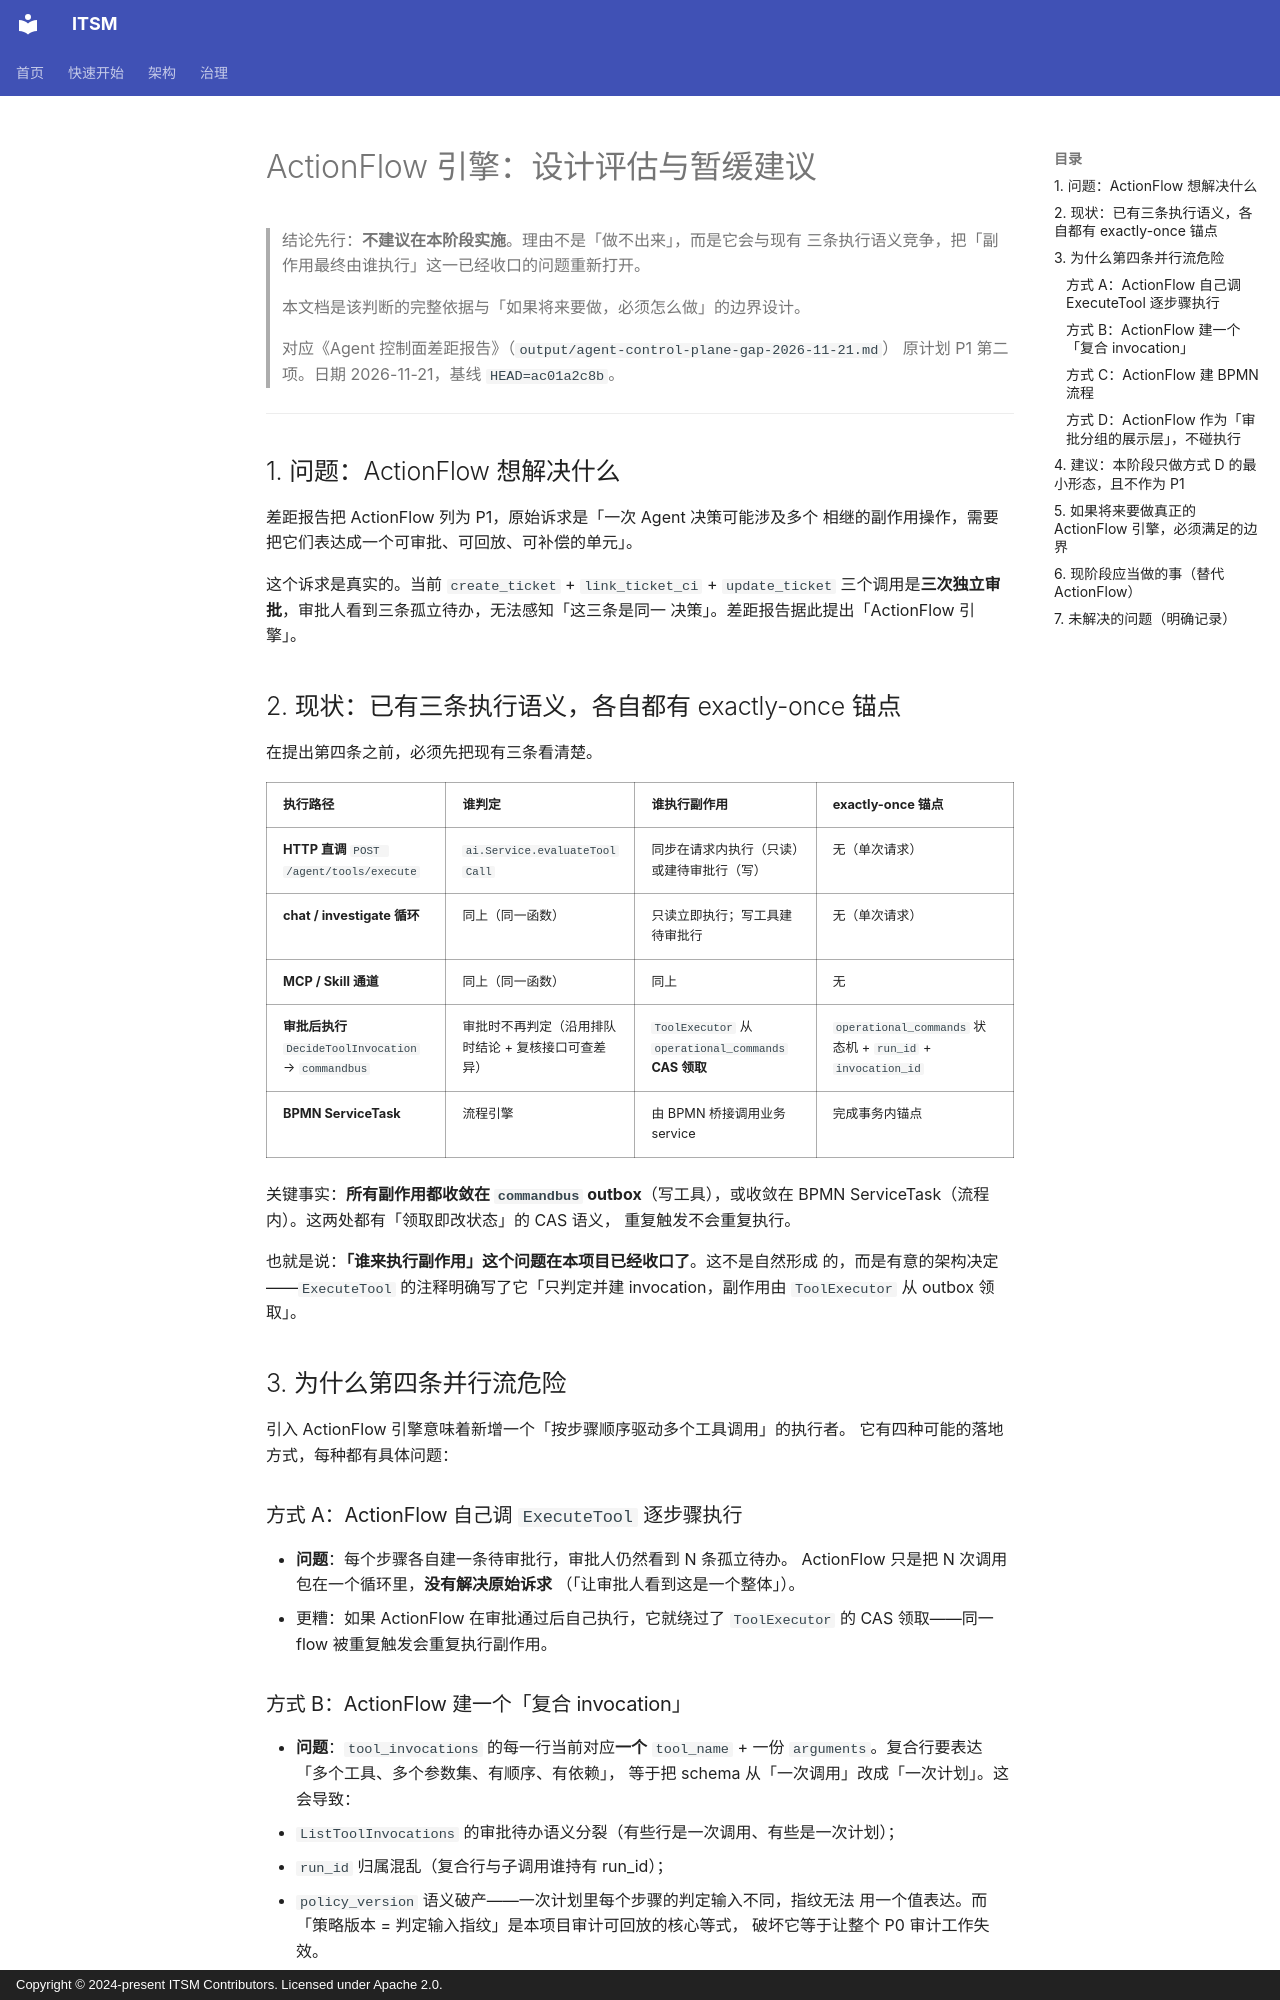

repository: heidsoft/itsm · page: engineering/actionflow-engine-assessment/index.html · generator: mkdocs · copyright: Copyright © 2024-present ITSM Contributors. Licensed under Apache 2.0.

# ActionFlow 引擎：设计评估与暂缓建议

> 结论先行：**不建议在本阶段实施**。理由不是「做不出来」，而是它会与现有
> 三条执行语义竞争，把「副作用最终由谁执行」这一已经收口的问题重新打开。
>
> 本文档是该判断的完整依据与「如果将来要做，必须怎么做」的边界设计。
>
> 对应《Agent 控制面差距报告》（`output/agent-control-plane-gap-2026-11-21.md`）
> 原计划 P1 第二项。日期 2026-11-21，基线 `HEAD=ac01a2c8b`。

---

## 1. 问题：ActionFlow 想解决什么

差距报告把 ActionFlow 列为 P1，原始诉求是「一次 Agent 决策可能涉及多个
相继的副作用操作，需要把它们表达成一个可审批、可回放、可补偿的单元」。

这个诉求是真实的。当前 `create_ticket` + `link_ticket_ci` + `update_ticket`
三个调用是**三次独立审批**，审批人看到三条孤立待办，无法感知「这三条是同一
决策」。差距报告据此提出「ActionFlow 引擎」。

## 2. 现状：已有三条执行语义，各自都有 exactly-once 锚点

在提出第四条之前，必须先把现有三条看清楚。

| 执行路径 | 谁判定 | 谁执行副作用 | exactly-once 锚点 |
|:--|:--|:--|:--|
| **HTTP 直调** `POST /agent/tools/execute` | `ai.Service.evaluateToolCall` | 同步在请求内执行（只读）或建待审批行（写） | 无（单次请求） |
| **chat / investigate 循环** | 同上（同一函数） | 只读立即执行；写工具建待审批行 | 无（单次请求） |
| **MCP / Skill 通道** | 同上（同一函数） | 同上 | 无 |
| **审批后执行** `DecideToolInvocation` → `commandbus` | 审批时不再判定（沿用排队时结论 + 复核接口可查差异） | `ToolExecutor` 从 `operational_commands` **CAS 领取** | `operational_commands` 状态机 + `run_id` + `invocation_id` |
| **BPMN ServiceTask** | 流程引擎 | 由 BPMN 桥接调用业务 service | 完成事务内锚点 |

关键事实：**所有副作用都收敛在 `commandbus` outbox**（写工具），或收敛在
BPMN ServiceTask（流程内）。这两处都有「领取即改状态」的 CAS 语义，
重复触发不会重复执行。

也就是说：**「谁来执行副作用」这个问题在本项目已经收口了**。这不是自然形成
的，而是有意的架构决定——`ExecuteTool` 的注释明确写了它「只判定并建
invocation，副作用由 `ToolExecutor` 从 outbox 领取」。

## 3. 为什么第四条并行流危险

引入 ActionFlow 引擎意味着新增一个「按步骤顺序驱动多个工具调用」的执行者。
它有四种可能的落地方式，每种都有具体问题：

### 方式 A：ActionFlow 自己调 `ExecuteTool` 逐步骤执行

- **问题**：每个步骤各自建一条待审批行，审批人仍然看到 N 条孤立待办。
  ActionFlow 只是把 N 次调用包在一个循环里，**没有解决原始诉求**
  （「让审批人看到这是一个整体」）。
- 更糟：如果 ActionFlow 在审批通过后自己执行，它就绕过了 `ToolExecutor`
  的 CAS 领取——同一 flow 被重复触发会重复执行副作用。

### 方式 B：ActionFlow 建一个「复合 invocation」

- **问题**：`tool_invocations` 的每一行当前对应**一个** `tool_name` +
  一份 `arguments`。复合行要表达「多个工具、多个参数集、有顺序、有依赖」，
  等于把 schema 从「一次调用」改成「一次计划」。这会导致：
  - `ListToolInvocations` 的审批待办语义分裂（有些行是一次调用、有些是一次计划）；
  - `run_id` 归属混乱（复合行与子调用谁持有 run_id）；
  - `policy_version` 语义破产——一次计划里每个步骤的判定输入不同，指纹无法
    用一个值表达。而「策略版本 = 判定输入指纹」是本项目审计可回放的核心等式，
    破坏它等于让整个 P0 审计工作失效。
- 这是**破坏既有不变量**的代价，不是新增能力的代价。
